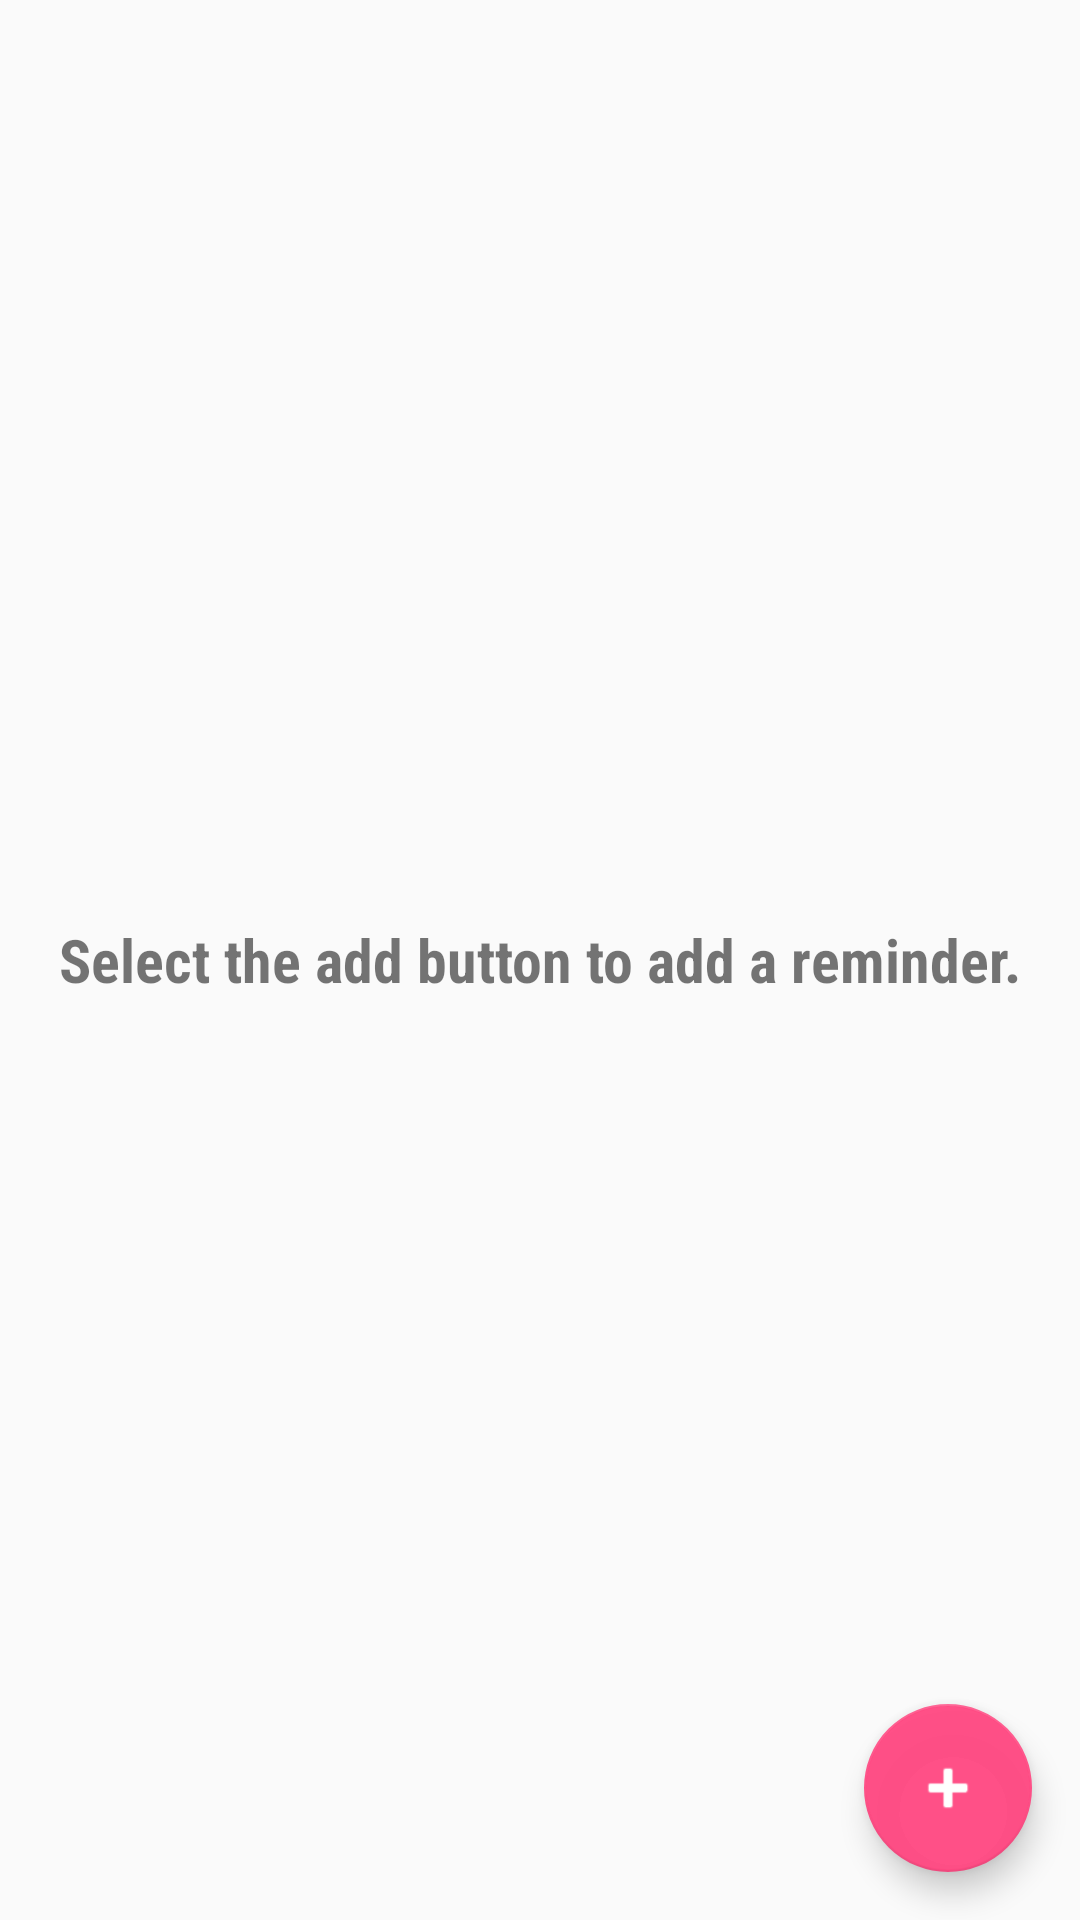

Android layout source for this screen:
<!-- AndroidManifest.xml: application theme AppTheme -->
<!-- res/layout/activity_main.xml -->
<?xml version="1.0" encoding="utf-8"?>


<FrameLayout xmlns:android="http://schemas.android.com/apk/res/android"
             xmlns:app="http://schemas.android.com/apk/res-auto"
             android:layout_width="match_parent"
             android:layout_height="match_parent">

    <android.support.v7.widget.RecyclerView

        android:id="@+id/Tasks"
        android:layout_width="match_parent"
        android:layout_height="match_parent"
        android:paddingBottom="8dp"/>

    <TextView
        android:id="@+id/StartingText"
        android:layout_width="wrap_content"
        android:layout_height="wrap_content"
        android:layout_gravity="center"
        android:fontFamily="sans-serif-condensed"
        android:text="@string/starting_text"
        android:textSize="20sp"
        android:textStyle="bold"/>

    <android.support.design.widget.FloatingActionButton

        android:id="@+id/fab"
        android:layout_width="wrap_content"
        android:layout_height="wrap_content"
        android:layout_gravity="bottom|end"
        android:layout_margin="16dp"
        android:tint="@android:color/white"
        app:backgroundTint="@color/PinkP"
        app:srcCompat="@android:drawable/ic_input_add"/>


</FrameLayout>
<!-- resources referenced by this layout -->
<resources>
  <color name="PinkP">#f3ff4882</color>
  <string name="starting_text">Select the add button to add a reminder.</string>
  <style name="AppTheme" parent="Theme.AppCompat.Light.DarkActionBar">
          
          <item name="colorPrimary">@color/colorPrimary</item>
          <item name="colorPrimaryDark">@color/colorPrimaryDark</item>
          <item name="colorAccent">@color/colorAccent</item>
      </style>
  <color name="colorPrimary">#b53f62</color>
  <color name="colorPrimaryDark">#b53f62</color>
  <color name="colorAccent">#FF4081</color>
</resources>
